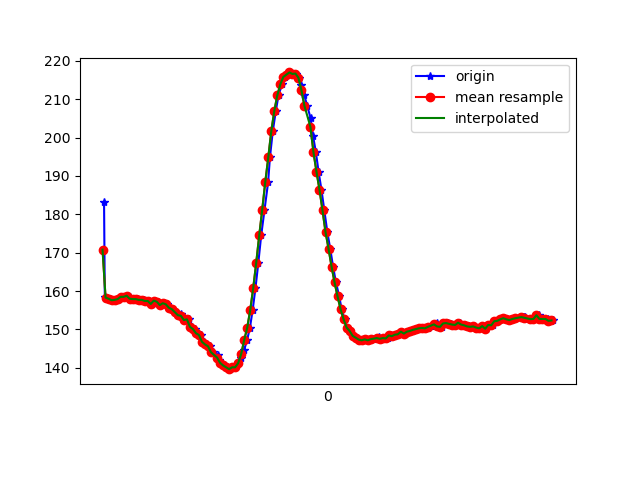

Data behind this chart, as committed beside it:
1617847137770, 542781378643279, 183.20312, -272.0703, -77.14844
1617847137775, 542781398756818, 158.4, -239.3, -56.25
1617847137787, 542781416733866, 158.3, -239.6, -56.93
1617847137807, 542781435779159, 158, -239.4, -57.23
1617847137823, 542781454854974, 157.6, -239.6, -57.13
1617847137841, 542781473930789, 157.7, -239.8, -56.84
1617847137865, 542781493006604, 157.9, -239.8, -57.13
1617847137883, 542781512021376, 158.5, -239.2, -57.52
1617847137901, 542781531036149, 158.5, -239.1, -57.13
1617847137925, 542781550722390, 158.8, -238.9, -57.13
1617847137941, 542781569462470, 158.4, -239.6, -57.13
1617847137957, 542781588446721, 157.6, -239.6, -57.32
1617847137974, 542781607522536, 157.9, -239.3, -57.91
1617847137993, 542781626628872, 157.9, -239.5, -56.54
1617847138013, 542781645674166, 157.7, -239.5, -56.25
1617847138032, 542781664688938, 157.7, -240, -56.84
1617847138051, 542781683673189, 157.4, -239.8, -56.84
1617847138069, 542781702687962, 157.4, -239.8, -56.84
1617847138090, 542781721733255, 156.6, -240.4, -57.13
1617847138108, 542781740809070, 157.5, -240.6, -57.62
1617847138127, 542781759854364, 157.2, -241.2, -57.62
1617847138145, 542781778869136, 156.3, -240.7, -56.15
1617847138165, 542781797853387, 156.8, -240.9, -56.93
1617847138185, 542781816929202, 156.5, -241.2, -56.54
1617847138202, 542781835974496, 155.7, -241.7, -56.45
1617847138221, 542781855111353, 155.3, -242.3, -56.15
1617847138242, 542781874187168, 154.5, -242, -56.25
1617847138260, 542781893201940, 153.7, -243, -57.23
1617847138280, 542781912369319, 154.1, -243, -56.74
1617847138298, 542781931353570, 153, -243.4, -55.86
1617847138319, 542781950398864, 152.4, -244.1, -55.57
1617847138337, 542781969505200, 152.6, -244.4, -56.25
1617847138355, 542781988550494, 150.7, -244.9, -55.57
1617847138374, 542782007595787, 150.1, -245.7, -55.37
1617847138394, 542782026580038, 149, -246.4, -54.69
1617847138412, 542782045625332, 148.5, -247.1, -54.49
1617847138431, 542782064670626, 146.8, -247.9, -54.3
1617847138450, 542782083654877, 146.1, -248.5, -53.32
1617847138473, 542782102730692, 145.6, -249, -53.42
1617847138491, 542782121745464, 144, -249.6, -52.93
1617847138529, 542782140851800, 143.3, -250.1, -52.25
1617847138534, 542782160660126, 142.1, -250.9, -51.95
1617847138551, 542782179461249, 141.3, -251.7, -51.37
1617847138567, 542782198567586, 140.6, -252.4, -51.17
1617847138589, 542782217826528, 140.1, -253, -51.37
1617847138604, 542782237115992, 139.6, -253.9, -51.27
1617847138627, 542782256100243, 140.1, -253.8, -51.37
1617847138641, 542782275267622, 140.1, -253.1, -51.27
1617847138661, 542782294404480, 141.2, -252.4, -51.95
1617847138680, 542782313388731, 142.6, -251.1, -52.73
1617847138699, 542782332372982, 144.5, -249.7, -53.61
1617847138719, 542782351357233, 147.2, -248, -55.37
1617847138738, 542782370555133, 150.4, -245.5, -56.74
1617847138756, 542782389661469, 155, -243.2, -59.38
1617847138775, 542782408706763, 160.7, -240.6, -60.06
1617847138794, 542782427813099, 167.4, -238.2, -61.04
1617847138813, 542782446888914, 174.5, -234.1, -59.67
1617847138835, 542782465964729, 181.2, -233.7, -61.33
1617847138859, 542782485345757, 188.4, -233, -61.43
1617847138871, 542782504543657, 194.8, -232.3, -61.33
1617847138890, 542782523527908, 201.7, -233.1, -61.04
... 97 more rows
